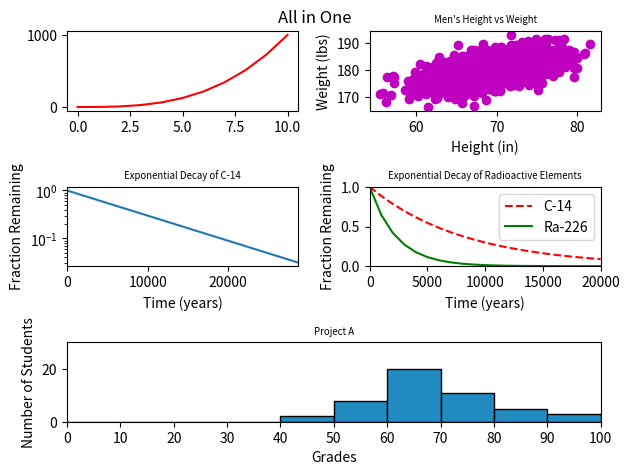

The matplotlib source for this figure:
#!/usr/bin/env python3
import numpy as np
import matplotlib

matplotlib.use('Agg')

import matplotlib.pyplot as plt

y0 = np.arange(0, 11) ** 3

mean = [69, 0]
cov = [[15, 8], [8, 15]]
np.random.seed(5)
x1, y1 = np.random.multivariate_normal(mean, cov, 2000).T
y1 += 180

x2 = np.arange(0, 28651, 5730)
r2 = np.log(0.5)
t2 = 5730
y2 = np.exp((r2 / t2) * x2)

x3 = np.arange(0, 21000, 1000)
r3 = np.log(0.5)
t31 = 5730
t32 = 1600
y31 = np.exp((r3 / t31) * x3)
y32 = np.exp((r3 / t32) * x3)

np.random.seed(5)
student_grades = np.random.normal(68, 15, 50)

""" configure the subplots, rows and columns """
plt0 = plt.subplot2grid((3, 2), (0, 0), rowspan=1)
plt1 = plt.subplot2grid((3, 2), (0, 1), rowspan=1)
plt2 = plt.subplot2grid((3, 2), (1, 0), rowspan=1)
plt3 = plt.subplot2grid((3, 2), (1, 1), rowspan=1)
plt4 = plt.subplot2grid((3, 2), (2, 0), colspan=2)

""" global settings """
plt.rcParams.update({'axes.titlesize': 'x-small'})
plt.rcParams.update({'axes.labelsize': 'x-small'})

""" 0 """
plt.title('All in One')
plt0.plot(np.arange(0, 11), y0, 'r-')

""" 1 """
plt1.scatter(x1, y1, color='m')
plt1.set_title('Scatter Plot')
plt1.set_xlabel('Height (in)')
plt1.set_ylabel('Weight (lbs)')
plt1.set_title("Men's Height vs Weight")

""" 2 """
plt2.plot(x2, y2)
plt2.set_xlabel('Time (years)')
plt2.set_ylabel('Fraction Remaining')
plt2.set_title('Exponential Decay of C-14')
plt2.set_yscale('log')
plt2.set_xlim(0, 28650)

""" 3 """
plt3.plot(x3, y31, 'r--')
plt3.plot(x3, y32, 'g-')
plt3.set_xlabel('Time (years)')
plt3.set_ylabel('Fraction Remaining')
plt3.set_title('Exponential Decay of Radioactive Elements')
plt3.set_xlim(0, 20000)
plt3.set_ylim(0, 1)
plt3.legend(['C-14', 'Ra-226'])

""" 4 """
plt4.set_xlabel('Grades')
plt4.set_ylabel('Number of Students')
plt4.set_title('Project A')
plt4.set_xlim(0, 100)
plt4.set_ylim(0, 30)
plt4.locator_params('x', nbins=10)
plt4.hist(student_grades, bins=10, color='#228BC2',
          edgecolor='k', range=(0, 100))

""" pack and display plots """

plt.tight_layout()
plt.suptitle('All in One')
plt.show()
plt.savefig('5-all_in_one.png')

# #!/usr/bin/env python3
# import numpy as np
# import matplotlib

# matplotlib.use('Agg')

# import matplotlib.pyplot as plt

# mean = [69, 0]
# cov = [[15, 8], [8, 15]]
# np.random.seed(5)
# x, y = np.random.multivariate_normal(mean, cov, 2000).T
# y += 180

# plt.scatter(x, y, color='m')
# plt.xlabel('Height (in)')
# plt.ylabel('Weight (lbs)')
# plt.title("Men's Height vs Weight")
# plt.show()
# plt.savefig('1-scatter.png')